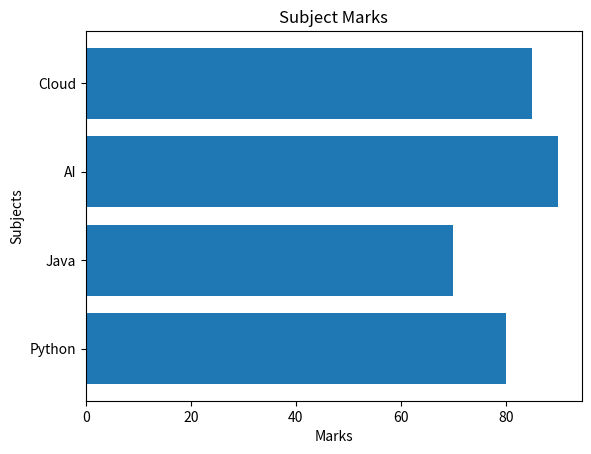

Write Python code to recreate this figure.
import matplotlib.pyplot as plt

subjects = ["Python", "Java", "AI", "Cloud"]
marks = [80, 70, 90, 85]

plt.barh(subjects, marks)
plt.title("Subject Marks")
plt.xlabel("Marks")
plt.ylabel("Subjects")
plt.show()
